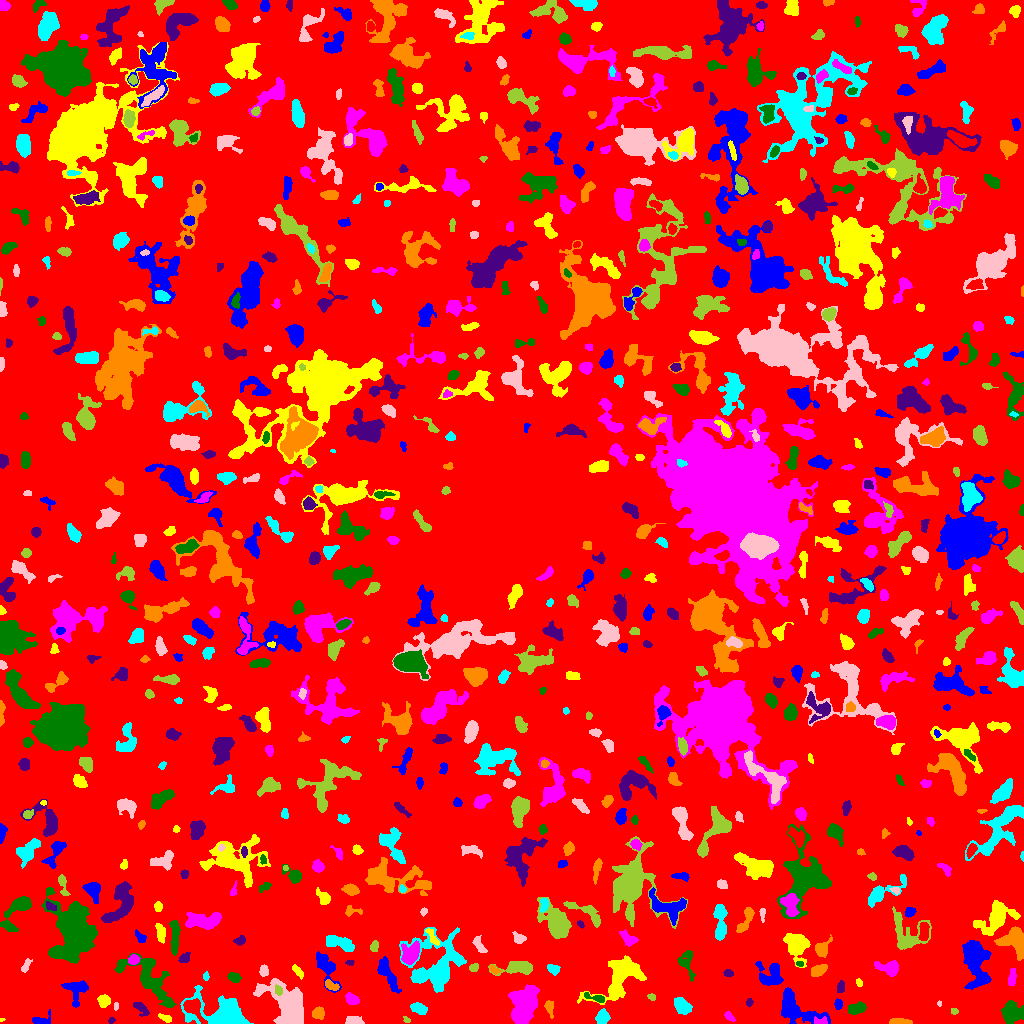

The table this chart was drawn from, first rows:
ID, X, Y, A, B, theta, total_flux, mu_max, mu_median, mu_mean, R_fwhm, R_e, R10, R90, x_start, x_end, y_start, y_end, area, greylevel
0, 519.9, 511.9, 300.2, 294.7, 1.41, 1112581, 26.0, 1.0, 1.439, 4.652, 215.5, 78.65, 366.8, 0, 1023, 0, 1023, 773319, 1.439
1, 796.2, 14.62, 13.5, 6.274, -0.5129, 4112, 11.0, 6.0, 5.824, 10.82, 8.704, 3.568, 13.26, 781, 830, 0, 36, 706, 7.824
2, 1.343, 3.686, 1.218, 0.8198, 0.02719, 35.0, 4.0, 2.0, 1.842, 1.784, 1.128, 0.0, 1.954, 0, 5, 2, 5, 19, 6.842
3, 820.9, 2.0, 3.815, 1.808, 0.08331, 156.0, 4.0, 2.0, 1.793, 3.989, 2.706, 0.9772, 4.26, 814, 827, 0, 7, 87, 10.79
4, 1011, 11.05, 4.757, 4.46, -0.6538, 1852, 14.0, 4.0, 4.798, 6.155, 5.262, 2.111, 8.722, 1001, 1023, 0, 23, 386, 8.798
5, 111.6, 3.17, 1.725, 1.379, 0.7713, 106.0, 6.0, 2.0, 2.585, 2.523, 1.954, 0.5642, 3.038, 108, 115, 0, 6, 41, 8.585
6, 900.5, 1.581, 5.114, 1.369, -0.03235, 360.0, 6.0, 3.0, 2.88, 4.583, 3.241, 1.262, 5.078, 889, 912, 0, 5, 125, 6.88
7, 602.3, 6.032, 3.232, 2.735, 1.113, 976.0, 14.0, 5.0, 5.674, 4.618, 3.742, 1.493, 6.024, 595, 610, 0, 15, 172, 9.674
8, 353.5, 2.85, 3.826, 1.99, -0.007165, 267.0, 4.0, 2.0, 1.978, 5.352, 3.523, 1.382, 5.262, 345, 364, 0, 7, 135, 7.978
9, 406.9, 2.986, 1.782, 1.087, -0.2753, 73.0, 5.0, 1.0, 1.738, 2.034, 1.596, 0.5642, 2.646, 403, 410, 1, 7, 42, 8.738
10, 388, 6.719, 10.28, 2.278, -0.03887, 769.0, 7.0, 3.0, 3.064, 5.015, 4.82, 1.784, 7.838, 368, 412, 0, 13, 251, 6.064
11, 39.43, 2.365, 4.013, 1.41, -0.1647, 310.0, 6.0, 2.0, 2.23, 4.583, 3.09, 1.262, 4.583, 32, 50, 0, 14, 139, 7.23
12, 165.5, 4.987, 3.503, 1.516, -0.4036, 240.0, 7.0, 2.5, 2.727, 2.877, 2.764, 0.9772, 4.406, 158, 171, 1, 10, 88, 9.727
13, 729.2, 7.027, 2.957, 1.649, -0.788, 223.0, 5.0, 3.0, 2.788, 3.742, 2.764, 1.128, 4.297, 724, 735, 2, 12, 80, 11.79
14, 856.8, 15.04, 4.424, 2.286, 0.1793, 505.0, 7.0, 3.0, 2.701, 4.184, 3.989, 1.493, 6.358, 848, 866, 9, 22, 187, 6.701
15, 140.4, 15.73, 4.962, 2.134, -0.7416, 462.0, 8.0, 3.0, 3.231, 4.029, 3.656, 1.382, 5.863, 133, 149, 7, 21, 143, 8.231
16, 317.6, 9.977, 2.701, 2.493, -0.3192, 399.0, 7.0, 2.0, 2.891, 3.785, 3.241, 1.262, 5.323, 312, 324, 4, 17, 138, 6.891
17, 418.8, 15.06, 3.757, 2.295, -0.357, 829.0, 13.0, 4.0, 5.055, 3.949, 3.7, 1.493, 6.05, 410, 427, 9, 21, 164, 10.05
18, 115.7, 17.06, 1.763, 0.9991, 1.456, 82.0, 5.0, 2.0, 2.103, 2.111, 1.596, 0.5642, 2.646, 114, 118, 13, 21, 39, 7.103
19, 954.2, 12.06, 1.848, 1.303, -0.2156, 64.0, 3.0, 1.0, 1.362, 2.394, 1.871, 0.7979, 3.141, 951, 958, 9, 15, 47, 5.362
20, 22.6, 21.19, 8.625, 3.577, -0.1246, 2086, 12.0, 5.0, 4.763, 6.794, 6.482, 2.394, 10.19, 9, 43, 12, 29, 438, 7.763
21, 77.1, 34.08, 5.776, 5.19, 1.036, 804.0, 9.0, 2.0, 2.459, 3.7, 5.14, 1.871, 8.195, 61, 88, 16, 43, 327, 6.459
22, 104, 22.6, 2.602, 2.435, 1.407, 463.0, 9.0, 3.0, 3.284, 3.827, 3.192, 1.262, 5.109, 97, 110, 16, 29, 141, 8.284
23, 524, 19.44, 8.802, 5.19, 1.291, 9419, 35.0, 9.0, 11, 7.114, 8.038, 2.985, 13.4, 508, 539, 0, 39, 856, 14
24, 150, 43.31, 17.36, 6.871, -0.761, 3447, 11.0, 3.0, 3.718, 8.156, 9.08, 3.478, 14.84, 114, 176, 16, 70, 927, 6.718
25, 749.2, 21.12, 2.116, 1.507, 1.33, 112.0, 4.0, 2.0, 2.113, 3.338, 2.257, 0.7979, 3.478, 746, 753, 17, 25, 53, 6.113
26, 548.8, 16.57, 3.67, 1.696, -1.325, 277.0, 6.0, 2.0, 2.347, 3.868, 2.932, 1.128, 4.853, 544, 553, 5, 23, 118, 6.347
27, 682.2, 17.37, 4.335, 2.947, -0.8589, 1372, 12.0, 5.0, 5.693, 6.103, 4.583, 1.871, 7.159, 674, 692, 9, 26, 241, 10.69
28, 939.2, 19.92, 1.412, 1.009, -1.546, 49.0, 4.0, 2.0, 1.885, 2.257, 1.493, 0.5642, 2.394, 937, 941, 17, 23, 26, 6.885
29, 651.5, 26.63, 1.903, 1.441, -0.05405, 79.0, 3.0, 2.0, 1.491, 2.985, 2.185, 0.7979, 3.338, 647, 655, 23, 30, 53, 5.491
30, 192.5, 16.27, 5.98, 3.48, -0.7869, 1617, 15.0, 5.0, 5.615, 5.232, 4.687, 1.871, 7.818, 183, 207, 0, 25, 288, 17.61
31, 838.2, 19.37, 2.494, 1.955, -1.531, 369.0, 8.0, 5.0, 4.612, 3.989, 2.932, 1.128, 4.442, 834, 842, 14, 25, 80, 8.613
32, 619.6, 45.38, 14.86, 7.74, 0.755, 5457, 14.0, 5.0, 5.403, 9.853, 10.01, 3.785, 15.9, 577, 646, 19, 68, 1010, 7.403
33, 351.3, 24.53, 3.239, 2.224, -0.5974, 480.0, 8.0, 3.0, 3.404, 4.478, 3.385, 1.262, 5.441, 345, 359, 19, 31, 141, 7.404
34, 595.6, 25.7, 6.149, 1.621, -0.278, 316.0, 7.0, 2.0, 2.633, 3.432, 3.192, 1.262, 5.14, 584, 604, 21, 31, 120, 8.633
35, 840.5, 36.47, 3.093, 1.638, 1.45, 153.0, 4.0, 2.0, 1.719, 3.949, 2.821, 1.128, 4.334, 837, 844, 31, 43, 89, 5.719
36, 331, 38.01, 3.845, 1.959, -0.4681, 288.0, 5.0, 3.0, 2.526, 4.406, 3.478, 1.382, 5.202, 325, 339, 33, 44, 114, 8.526
37, 224.3, 8.623, 12.72, 6.757, -0.223, 11873, 52.0, 6.0, 11.13, 6.383, 7.569, 2.764, 14.32, 180, 253, 0, 38, 1067, 15.13
38, 286.7, 20.6, 13.58, 7.62, -0.8161, 7547, 14.0, 6.0, 6.563, 13.03, 10.65, 4.297, 16.78, 253, 303, 0, 45, 1150, 8.563
39, 278.6, 33.07, 2.45, 1.615, -1.35, 142.0, 4.0, 2.0, 1.919, 3.827, 2.523, 0.9772, 3.827, 275, 282, 28, 39, 74, 14.92
40, 573.6, 40.48, 8.115, 3.842, 0.5278, 951.0, 7.0, 3.0, 3.108, 6.077, 5.585, 2.185, 8.667, 563, 590, 24, 50, 306, 6.108
41, 771.6, 48.66, 6.296, 5.672, 1.355, 1286, 11.0, 3.0, 3.175, 4.853, 5.499, 2.034, 8.956, 755, 783, 38, 62, 405, 7.175
42, 858.6, 40.99, 2.111, 1.39, -1.154, 70.0, 3.0, 1.0, 1.4, 2.764, 2.185, 0.7979, 3.338, 856, 862, 37, 45, 50, 5.4
43, 1012, 46.09, 4.749, 1.834, 1.453, 223.0, 3.0, 2.0, 1.742, 5.046, 3.868, 1.493, 5.754, 1008, 1016, 38, 55, 128, 5.742
44, 234.7, 46.04, 2.907, 1.928, -0.202, 386.0, 9.0, 3.0, 3.299, 3.192, 2.877, 1.128, 4.82, 227, 241, 41, 51, 117, 7.299
45, 728.3, 50.25, 2.257, 1.672, -0.03761, 190.0, 5.0, 3.0, 2.794, 3.478, 2.523, 0.9772, 3.868, 723, 733, 47, 54, 68, 6.794
46, 818.4, 52.89, 3.681, 2.205, 0.4103, 621.0, 9.0, 3.0, 3.675, 4.406, 3.656, 1.493, 5.809, 811, 827, 47, 59, 169, 7.675
47, 206.2, 46.81, 1.911, 1.37, -1.44, 105.0, 6.0, 2.0, 2.1, 2.394, 1.954, 0.5642, 3.29, 203, 209, 43, 52, 50, 8.1
48, 263.8, 52.4, 2.799, 2.102, -1.535, 431.0, 8.0, 4.0, 4.49, 4.478, 3.141, 1.262, 4.82, 259, 268, 47, 59, 96, 7.49
49, 517.6, 55.62, 10.27, 3.388, 0.04575, 1153, 8.0, 3.0, 3.248, 6.433, 6.077, 2.326, 9.441, 488, 532, 48, 62, 355, 6.248
50, 940, 52.52, 10.93, 4.162, 0.781, 1768, 10.0, 4.0, 4.23, 7.378, 6.723, 2.523, 10.28, 920, 959, 40, 67, 418, 7.23
51, 387.6, 50.4, 10.07, 2.726, -1.105, 1203, 7.0, 3.0, 3.342, 7.247, 5.971, 2.326, 9.373, 377, 401, 30, 67, 360, 6.342
52, 297.8, 52.07, 4.007, 1.485, -0.8332, 216.0, 5.0, 2.0, 2.16, 3.785, 3.038, 1.262, 4.618, 292, 303, 44, 59, 100, 6.16
53, 889.7, 55.32, 5.771, 3.343, -0.2128, 1301, 13.0, 4.0, 4.928, 4.886, 4.549, 1.784, 7.632, 874, 898, 47, 63, 264, 7.928
54, 799.6, 59.69, 1.811, 1.19, -0.1718, 97.0, 5.0, 2.0, 2.366, 2.459, 1.871, 0.5642, 2.985, 796, 803, 57, 62, 41, 8.366
55, 349.7, 61.14, 2.034, 1.199, 0.1568, 130.0, 6.0, 3.0, 2.955, 2.764, 1.954, 0.7979, 3.09, 345, 354, 58, 63, 44, 6.955
56, 494.2, 53.72, 2.828, 1.609, -0.558, 184.0, 5.0, 3.0, 2.592, 3.432, 2.585, 0.9772, 3.989, 490, 501, 49, 58, 71, 8.592
57, 553.8, 53.95, 2.753, 2.14, -0.4624, 349.0, 7.0, 3.0, 3.116, 3.785, 3.038, 1.128, 4.853, 547, 560, 48, 59, 112, 7.116
58, 25.8, 57.6, 3.77, 1.53, 1.083, 132.0, 3.0, 1.0, 1.404, 3.613, 2.932, 1.128, 4.618, 21, 32, 51, 65, 94, 5.404
59, 473.7, 56.01, 2.151, 1.524, 0.2499, 84.0, 3.0, 1.0, 1.135, 2.877, 2.257, 0.7979, 3.613, 469, 478, 52, 60, 74, 6.135
... 737 more rows
